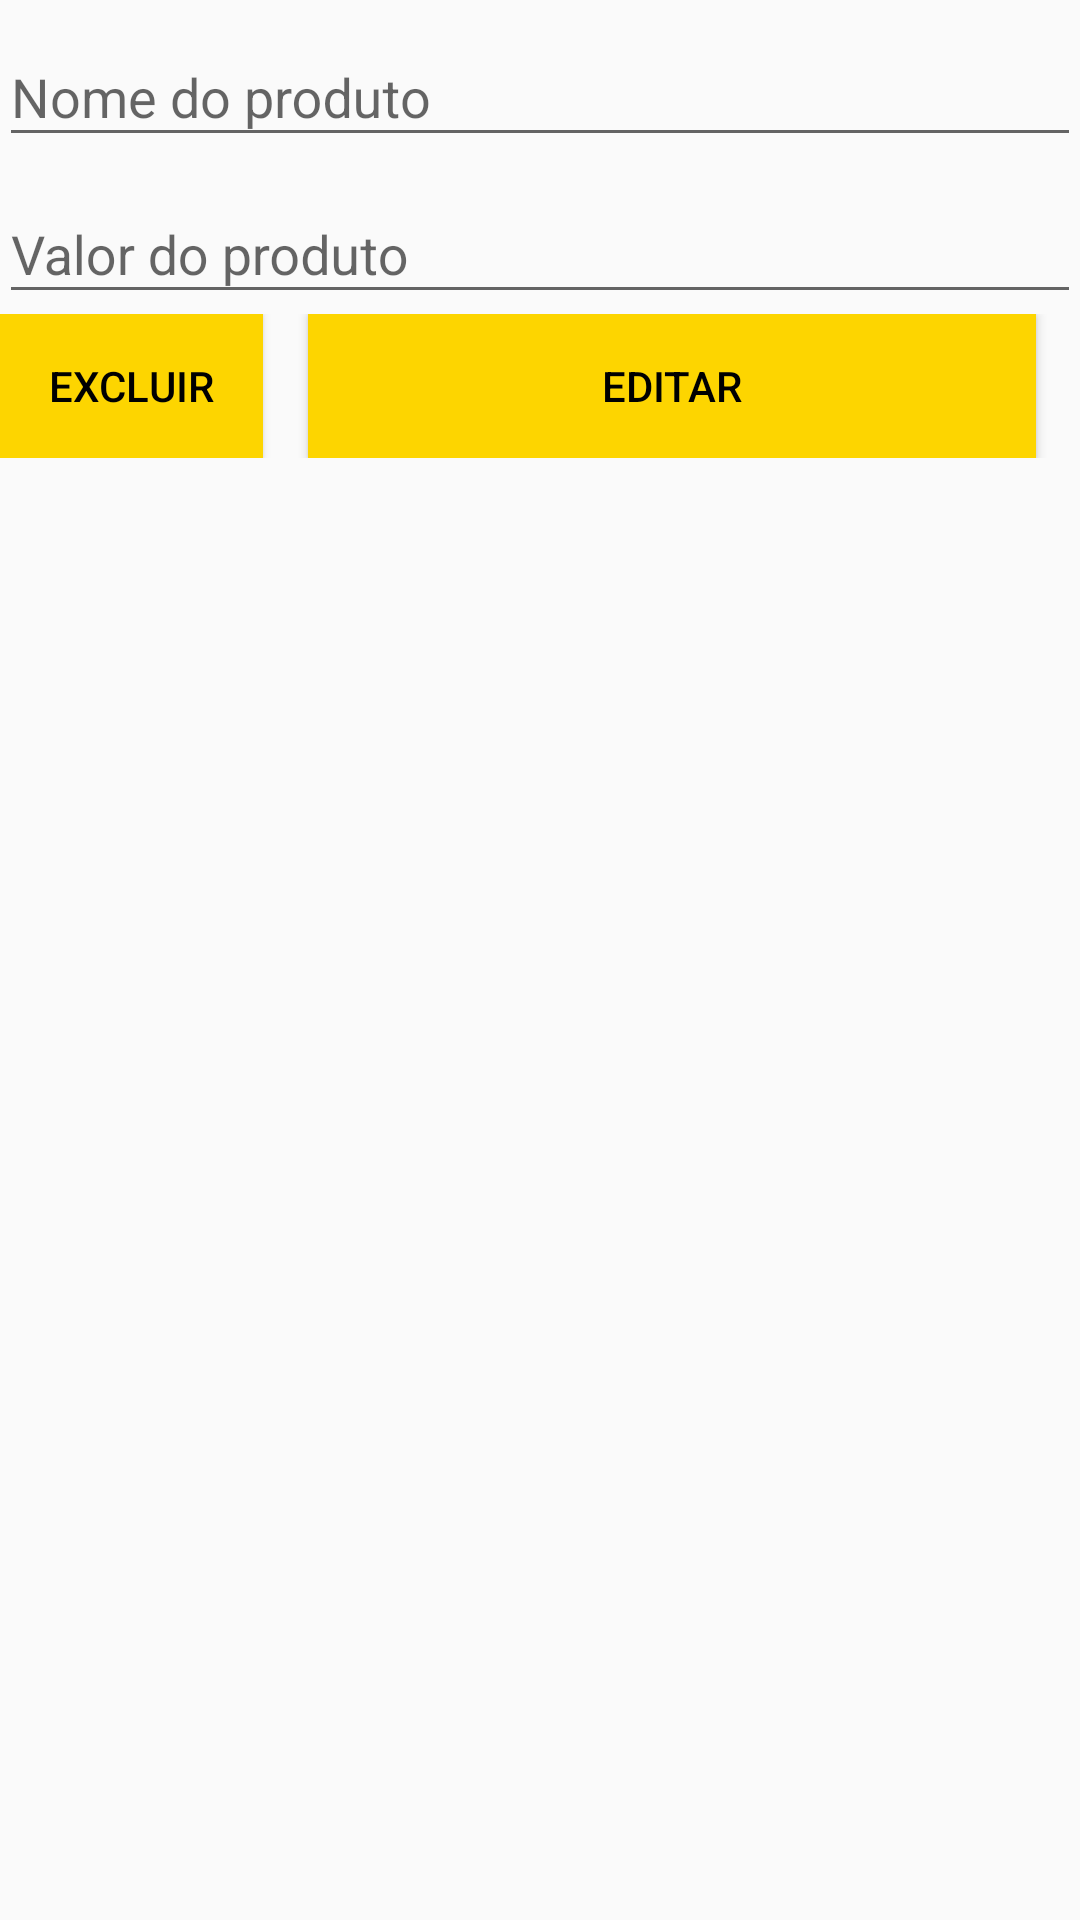

Here is an Android app screen rendered from its layout file. Give the layout XML and the strings, colors and styles it references.
<!-- AndroidManifest.xml: application theme AppTheme -->
<!-- res/layout/activity_detalhes_produto.xml -->
<?xml version="1.0" encoding="utf-8"?>
<RelativeLayout xmlns:android="http://schemas.android.com/apk/res/android"
    xmlns:tools="http://schemas.android.com/tools"
    android:layout_width="match_parent"
    android:layout_height="match_parent"
    android:paddingBottom="@dimen/activity_vertical_margin"
    android:paddingLeft="@dimen/activity_horizontal_margin"
    android:paddingRight="@dimen/activity_horizontal_margin"
    android:paddingTop="@dimen/activity_vertical_margin"
    tools:context="br.com.coti.contregastohinode.DetalhesProduto">

    <ScrollView
        android:scrollbars="vertical"
        android:layout_width="match_parent"
        android:layout_height="match_parent">
        <LinearLayout
            android:layout_width="match_parent"
            android:layout_height="match_parent"
            android:orientation="vertical">

            <android.support.design.widget.TextInputLayout
                android:layout_width="match_parent"
                android:layout_height="wrap_content">
                <EditText
                    android:layout_width="match_parent"
                    android:layout_height="wrap_content"
                    android:id="@+id/txtnomeproduto"
                    android:inputType="text"
                    android:hint="@string/lblnomeproduto"/>
            </android.support.design.widget.TextInputLayout>

            <android.support.design.widget.TextInputLayout
                android:layout_width="match_parent"
                android:layout_height="wrap_content">
                <EditText
                    android:layout_width="match_parent"
                    android:layout_height="wrap_content"
                    android:id="@+id/txtvalorproduto"
                    android:inputType="numberDecimal"
                    android:hint="@string/lblvalorproduto"/>
            </android.support.design.widget.TextInputLayout>

            <LinearLayout
                android:layout_width="match_parent"
                android:layout_height="wrap_content"
                android:orientation="horizontal">
                <Button
                    android:layout_width="wrap_content"
                    android:layout_height="wrap_content"
                    style="@style/Button"
                    android:text="@string/lblbtnexcluir"
                    android:onClick="excluir"/>

                <Button
                    android:layout_width="match_parent"
                    android:layout_height="wrap_content"
                    style="@style/Button"
                    android:text="@string/lblbtneditar"
                    android:onClick="editar"/>
            </LinearLayout>

        </LinearLayout>
    </ScrollView>

</RelativeLayout>
<!-- resources referenced by this layout -->
<resources>
  <string name="lblbtneditar">EDITAR</string>
  <string name="lblbtnexcluir">EXCLUIR</string>
  <string name="lblnomeproduto">Nome do produto</string>
  <string name="lblvalorproduto">Valor do produto</string>
  <style name="Button">
          <item name="android:background">@color/hinodeBackground</item>
          <item name="android:textColor">#000</item>
          <item name="android:padding">10dp</item>
          <item name="android:layout_marginRight">15dp</item>
      </style>
  <style name="AppTheme" parent="Theme.AppCompat.Light.DarkActionBar">
          
          <item name="colorPrimary">@color/colorPrimary</item>
          <item name="colorPrimaryDark">@color/colorPrimaryDark</item>
          <item name="colorAccent">@color/colorAccent</item>
      </style>
  <color name="hinodeBackground">#fdd500</color>
  <color name="colorPrimary">#3F51B5</color>
  <color name="colorPrimaryDark">#303F9F</color>
  <color name="colorAccent">#FF4081</color>
</resources>
